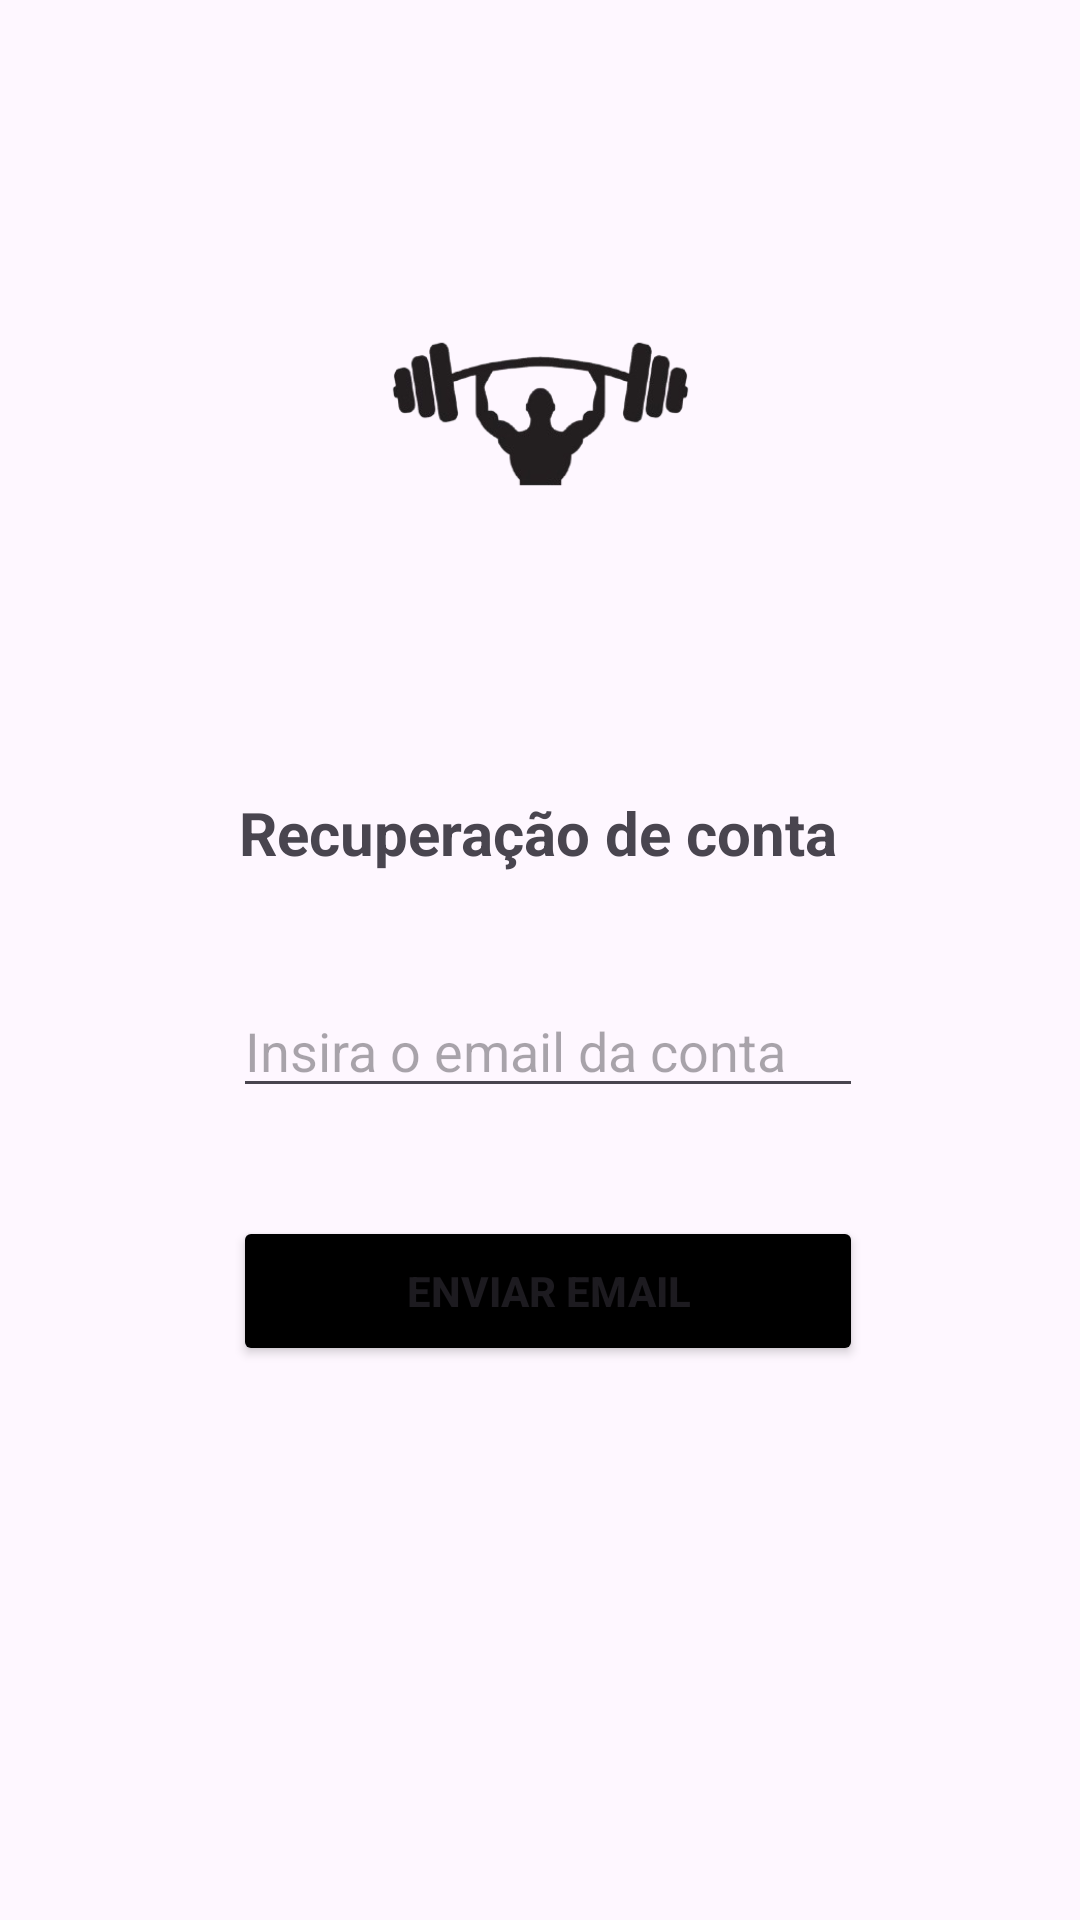

Here is an Android app screen rendered from its layout file. Give the layout XML and the strings, colors and styles it references.
<!-- AndroidManifest.xml: application theme Theme.FicaForta -->
<!-- res/layout/activity_recuperar_conta.xml -->
<?xml version="1.0" encoding="utf-8"?>
<androidx.constraintlayout.widget.ConstraintLayout xmlns:android="http://schemas.android.com/apk/res/android"
    xmlns:app="http://schemas.android.com/apk/res-auto"
    xmlns:tools="http://schemas.android.com/tools"
    android:id="@+id/main"
    android:layout_width="match_parent"
    android:layout_height="match_parent"
    tools:context=".RecuperarConta"
    tools:layout_editor_absoluteX="0dp"
    tools:layout_editor_absoluteY="0dp">

    <ImageView
        android:id="@+id/imageView2"
        android:layout_width="239dp"
        android:layout_height="172dp"
        android:layout_marginTop="52dp"
        app:layout_constraintEnd_toEndOf="parent"
        app:layout_constraintStart_toStartOf="parent"
        app:layout_constraintTop_toTopOf="parent"
        app:srcCompat="@drawable/logo" />

    <EditText
        android:id="@+id/editTextText"
        android:layout_width="wrap_content"
        android:layout_height="wrap_content"
        android:layout_marginTop="104dp"
        android:ems="10"
        android:hint="Insira o email da conta"
        android:inputType="text"
        app:layout_constraintEnd_toEndOf="parent"
        app:layout_constraintHorizontal_bias="0.517"
        app:layout_constraintStart_toStartOf="parent"
        app:layout_constraintTop_toBottomOf="@+id/imageView2" />

    <Button
        android:id="@+id/enviarEmailBtn"
        android:layout_width="210dp"
        android:layout_height="50dp"
        android:layout_marginTop="36dp"
        android:backgroundTint="@color/black"
        android:text="Enviar email"
        android:textStyle="bold"
        app:layout_constraintEnd_toEndOf="parent"
        app:layout_constraintHorizontal_bias="0.517"
        app:layout_constraintStart_toStartOf="parent"
        app:layout_constraintTop_toBottomOf="@+id/editTextText" />

    <TextView
        android:id="@+id/textView"
        android:layout_width="wrap_content"
        android:layout_height="wrap_content"
        android:layout_marginEnd="4dp"
        android:text="Recuperação de conta"
        android:textSize="20dp"
        android:textStyle="bold"
        app:layout_constraintBottom_toTopOf="@+id/editTextText"
        app:layout_constraintEnd_toEndOf="parent"
        app:layout_constraintHorizontal_bias="0.509"
        app:layout_constraintStart_toStartOf="parent"
        app:layout_constraintTop_toBottomOf="@+id/imageView2"
        app:layout_constraintVertical_bias="0.519" />
</androidx.constraintlayout.widget.ConstraintLayout>
<!-- resources referenced by this layout -->
<resources>
  <!-- drawable logo: png bitmap (drawable, 37363 bytes) -->
  <style name="Theme.FicaForta" parent="Base.Theme.FicaForta" />
  <style name="Base.Theme.FicaForta" parent="Theme.Material3.DayNight.NoActionBar">
          
          
      </style>
  <!-- not gathered from this repository: default colours our renderer supplied (Android Studio template values) -->
  <color name="black">#FF000000</color>
</resources>
